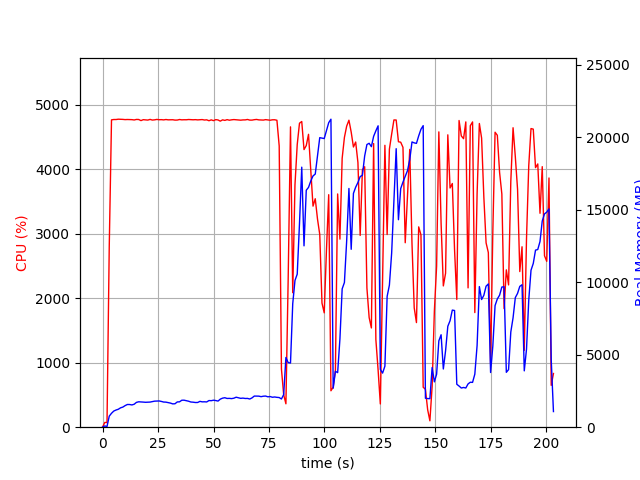

Source data for this figure (header and first rows):
elapsed_time, nproc, cpu, mem_real, mem_virtual
4.38690185546875e-05, 1, 0.0, 5.121, 1404
1.006, 1, 73.5, 85.25, 672.4
2.014, 1, 72.5, 47.25, 160.4
3.021, 1, 2807, 762.1, 4725
4.039, 1, 4769, 960.4, 4921
5.059, 1, 4774, 1113, 5104
6.078, 1, 4774, 1186, 5205
7.102, 1, 4779, 1238, 5290
8.122, 1, 4778, 1337, 5402
9.142, 1, 4776, 1388, 5473
10.16, 1, 4773, 1488, 5613
11.19, 1, 4775, 1566, 5705
12.21, 1, 4774, 1565, 5741
13.23, 1, 4772, 1536, 5753
14.25, 1, 4768, 1584, 5886
15.28, 1, 4776, 1713, 6059
16.3, 1, 4775, 1753, 6096
17.32, 1, 4758, 1745, 6132
18.34, 1, 4772, 1732, 6172
19.36, 1, 4769, 1719, 6208
20.39, 1, 4766, 1727, 6228
21.41, 1, 4776, 1734, 6278
22.43, 1, 4766, 1769, 6314
23.45, 1, 4769, 1797, 6321
24.47, 1, 4776, 1803, 6351
25.5, 1, 4771, 1811, 6358
26.52, 1, 4772, 1778, 6358
27.54, 1, 4769, 1735, 6386
28.56, 1, 4774, 1730, 6431
29.58, 1, 4770, 1700, 6467
30.6, 1, 4770, 1663, 6519
31.62, 1, 4771, 1609, 6565
32.64, 1, 4765, 1617, 6577
33.67, 1, 4766, 1742, 6675
34.69, 1, 4774, 1751, 6675
35.71, 1, 4769, 1860, 6772
36.74, 1, 4771, 1864, 6772
37.76, 1, 4770, 1829, 6799
38.78, 1, 4774, 1793, 6807
39.8, 1, 4773, 1738, 6807
40.82, 1, 4770, 1726, 6807
41.84, 1, 4772, 1704, 6807
42.86, 1, 4769, 1707, 6839
43.88, 1, 4771, 1782, 6869
44.9, 1, 4774, 1749, 6869
45.92, 1, 4767, 1753, 6883
46.93, 1, 4770, 1742, 6891
47.96, 1, 4756, 1839, 7030
48.98, 1, 4769, 1829, 7038
50, 1, 4757, 1863, 7068
51.02, 1, 4772, 1840, 7092
52.04, 1, 4768, 1802, 7092
53.06, 1, 4749, 1937, 7180
54.08, 1, 4769, 2005, 7209
55.11, 1, 4761, 2033, 7239
56.13, 1, 4772, 1983, 7239
57.15, 1, 4764, 1989, 7276
58.17, 1, 4770, 1972, 7312
59.19, 1, 4774, 2002, 7386
60.21, 1, 4771, 2070, 7478
... 141 more rows
